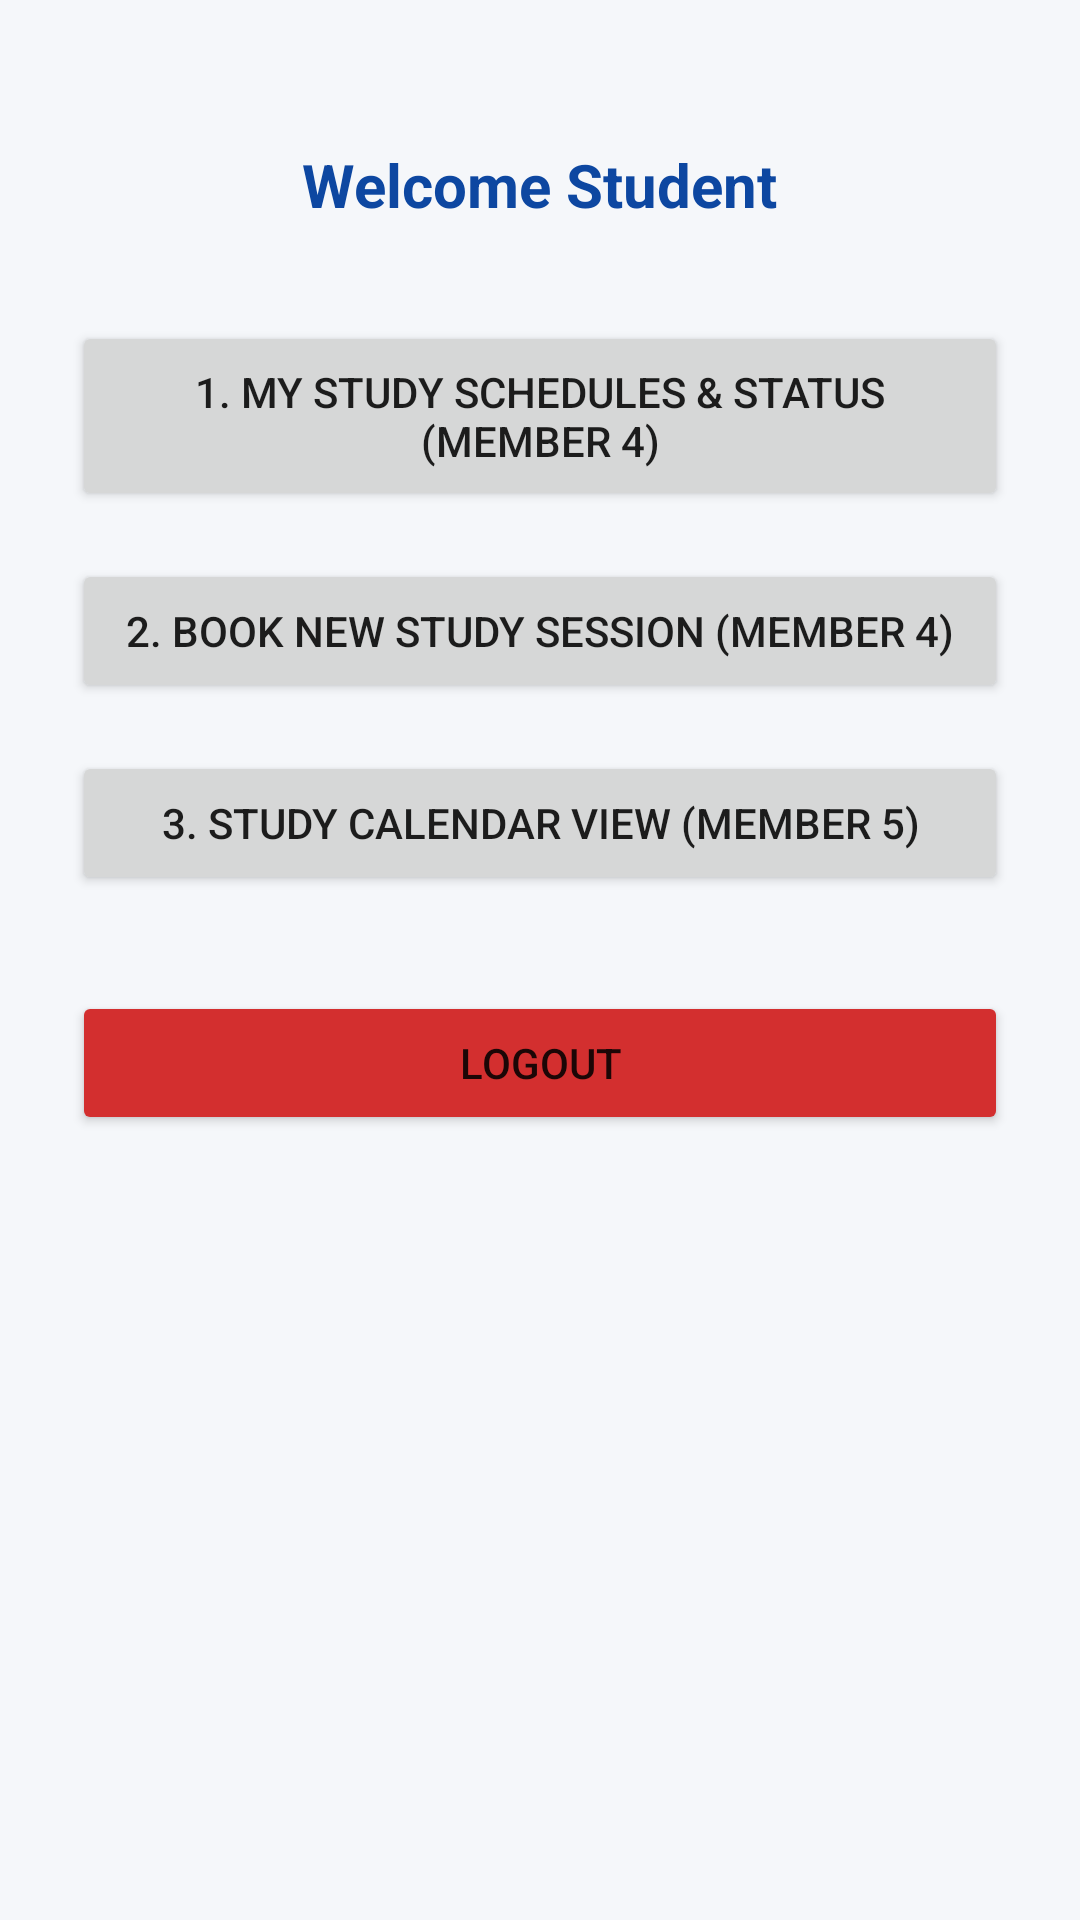

Layout XML and referenced resources for this Android screen:
<!-- AndroidManifest.xml: application theme Theme.StudyScheduleApp -->
<!-- res/layout/activity_student_dashboard.xml -->
<?xml version="1.0" encoding="utf-8"?>
<LinearLayout xmlns:android="http://schemas.android.com/apk/res/android"
    android:layout_width="match_parent"
    android:layout_height="match_parent"
    android:background="@color/bg_light"
    android:gravity="center_horizontal"
    android:orientation="vertical"
    android:padding="24dp">

    <TextView
        android:id="@+id/tvStudentWelcome"
        android:layout_width="wrap_content"
        android:layout_height="wrap_content"
        android:layout_marginTop="24dp"
        android:layout_marginBottom="32dp"
        android:text="Welcome Student"
        android:textColor="@color/primary_dark"
        android:textSize="20sp"
        android:textStyle="bold" />

    <Button
        android:id="@+id/btnMySchedules"
        android:layout_width="match_parent"
        android:layout_height="wrap_content"
        android:layout_marginBottom="16dp"
        android:padding="14dp"
        android:text="1. My Study Schedules &amp; Status (Member 4)" />

    <Button
        android:id="@+id/btnBookSchedule"
        android:layout_width="match_parent"
        android:layout_height="wrap_content"
        android:layout_marginBottom="16dp"
        android:padding="14dp"
        android:text="2. Book New Study Session (Member 4)" />

    <Button
        android:id="@+id/btnCalendarView"
        android:layout_width="match_parent"
        android:layout_height="wrap_content"
        android:layout_marginBottom="32dp"
        android:padding="14dp"
        android:text="3. Study Calendar View (Member 5)" />

    <Button
        android:id="@+id/btnStudentLogout"
        android:layout_width="match_parent"
        android:layout_height="wrap_content"
        android:backgroundTint="@color/status_cancelled"
        android:padding="12dp"
        android:text="LOGOUT" />

</LinearLayout>
<!-- resources referenced by this layout -->
<resources>
  <color name="bg_light">#F5F7FA</color>
  <color name="primary_dark">#0D47A1</color>
  <color name="status_cancelled">#D32F2F</color>
  <style name="Theme.StudyScheduleApp" parent="Theme.MaterialComponents.DayNight.NoActionBar">
          <item name="colorPrimary">@color/primary</item>
          <item name="colorPrimaryVariant">@color/primary_dark</item>
          <item name="colorOnPrimary">@color/white</item>
          <item name="colorSecondary">@color/accent</item>
          <item name="colorOnSecondary">@color/white</item>
          <item name="android:windowBackground">@color/bg_light</item>
          <item name="android:statusBarColor">@color/white</item>
          <item name="android:windowLightStatusBar">true</item>
      </style>
  <color name="primary">#1976D2</color>
  <color name="white">#FFFFFF</color>
  <color name="accent">#FF9800</color>
</resources>
